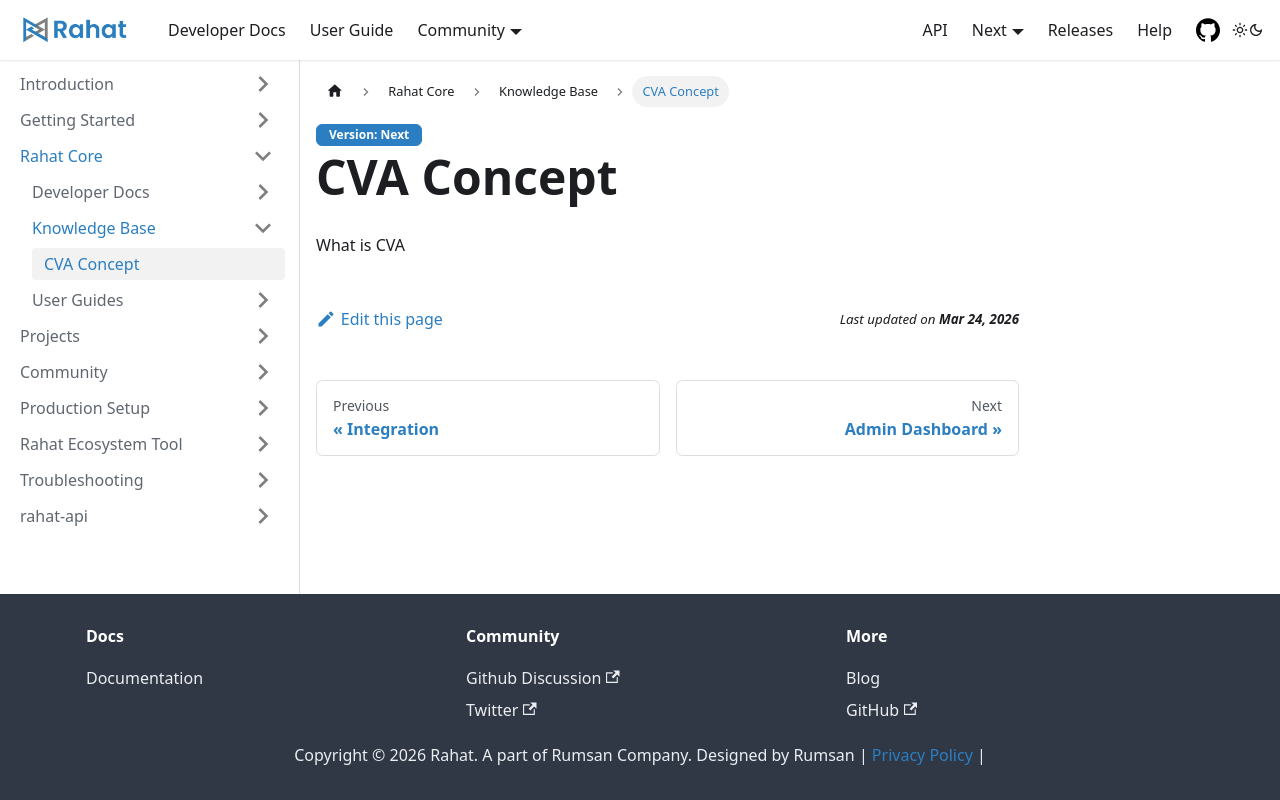

repository: rahataid/rahat-documentation · page: docs/Rahat Core/Knowledge Base/CVA Concept/index.html · generator: docusaurus

# CVA Concept

What is CVA
